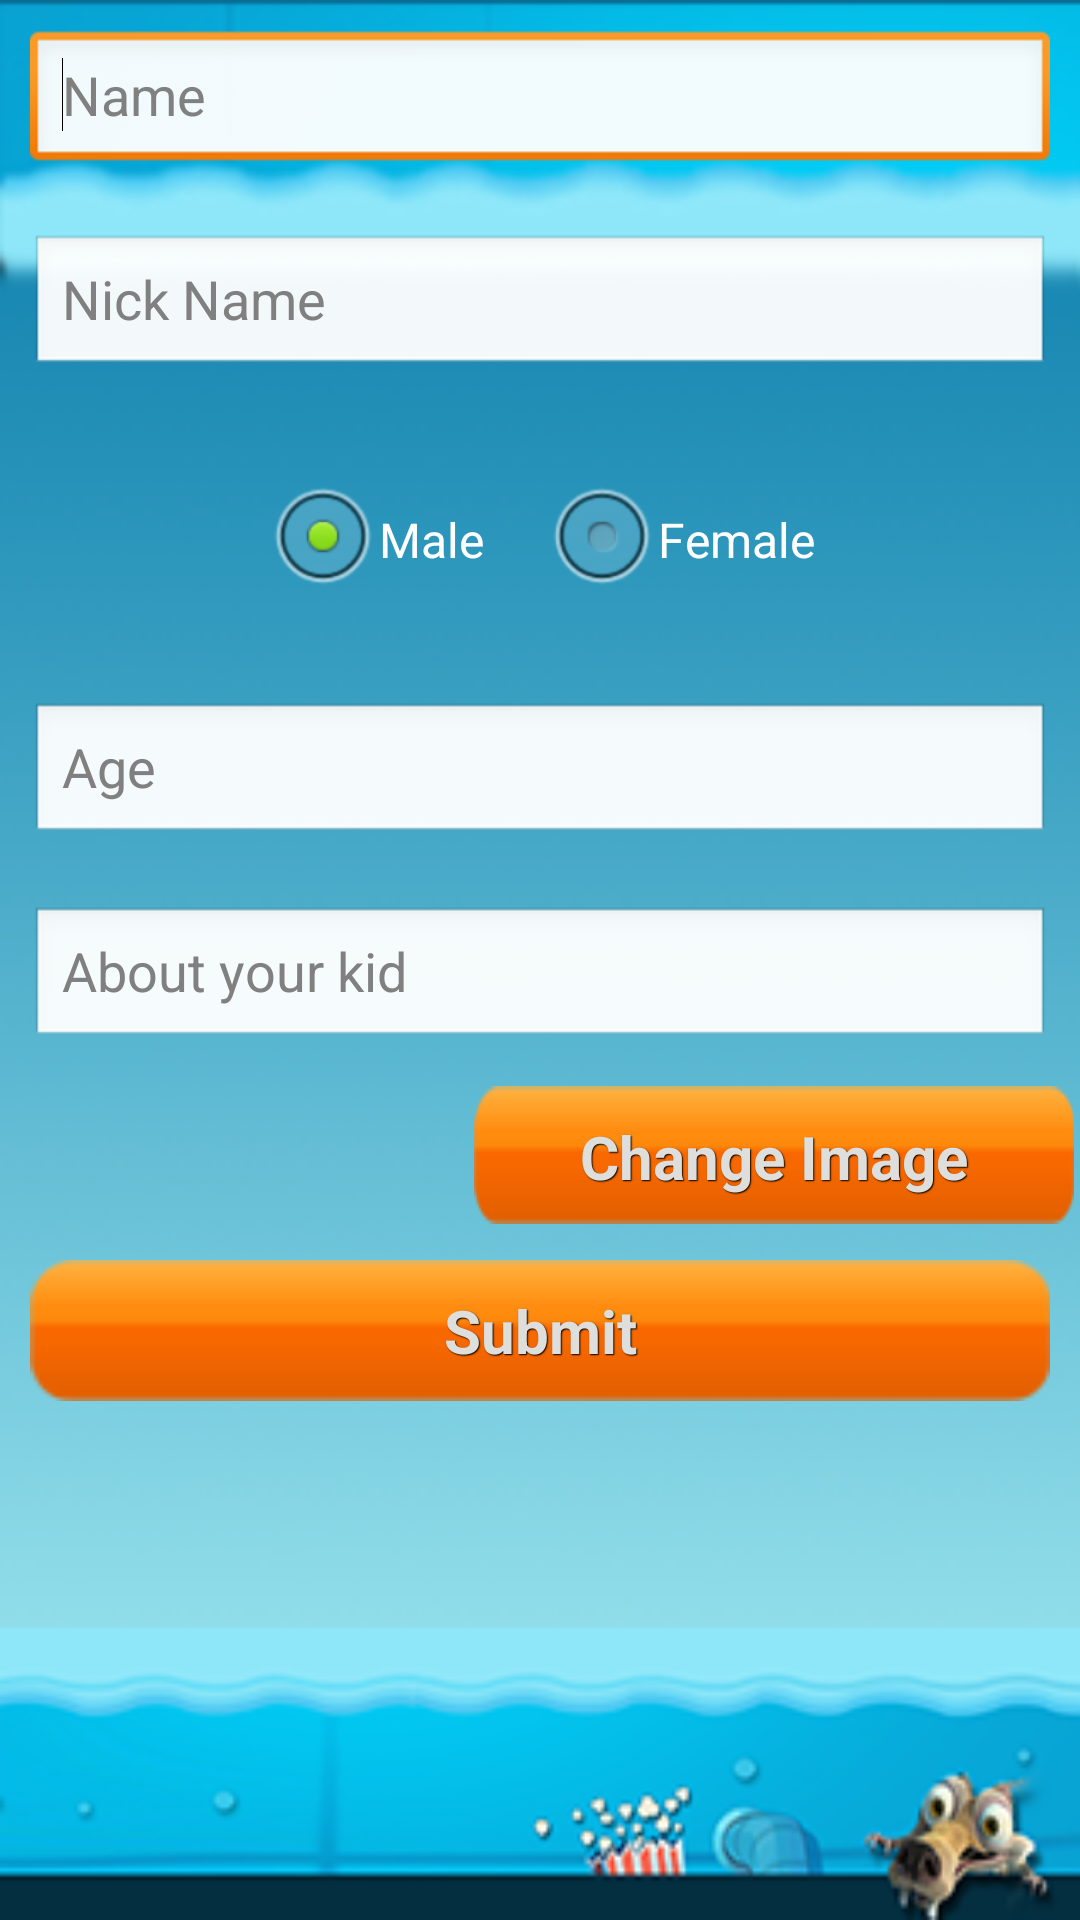

Layout XML and referenced resources for this Android screen:
<!-- AndroidManifest.xml: application theme android:Theme.Black.NoTitleBar.Fullscreen -->
<!-- res/layout/activity_kid_profile_edit.xml -->
<?xml version="1.0" encoding="utf-8"?>

<ScrollView xmlns:android="http://schemas.android.com/apk/res/android"
    android:layout_width="match_parent"
        android:layout_height="match_parent"
        android:background="@drawable/bgni" >

    <LinearLayout
        android:layout_width="match_parent"
        android:layout_height="match_parent"
        android:orientation="vertical" >

        <EditText
            android:id="@+id/editText1"
            android:layout_width="match_parent"
            android:layout_height="wrap_content"
            android:layout_margin="10dp"
            android:ems="10"
            android:inputType="textPersonName" 
            android:hint="Name">

            <requestFocus />
        </EditText>

        <EditText
            android:id="@+id/editText2"
            android:layout_width="match_parent"
            android:layout_height="wrap_content"
            android:layout_margin="10dp"
            android:hint="Nick Name"
            android:ems="10" />

        <RadioGroup
            android:id="@+id/radioGroup1"
            android:layout_width="wrap_content"
            android:layout_height="wrap_content"
            android:orientation="horizontal"
            android:layout_margin="10dp"
            android:layout_gravity="center_horizontal"
            >

            <RadioButton
                android:id="@+id/radio0"
                android:layout_width="wrap_content"
                android:layout_height="wrap_content"
                android:checked="true"
                android:layout_margin="10dp"
                android:onClick="onRadioButtonClicked"
                android:text="Male" />

            <RadioButton
                android:id="@+id/radio1"
                android:layout_width="wrap_content"
                android:layout_height="wrap_content"
                android:layout_margin="10dp"
                android:onClick="onRadioButtonClicked"
                android:text="Female" />

            
        </RadioGroup>

        <EditText
            android:id="@+id/editText3"
            android:layout_width="match_parent"
            android:layout_height="wrap_content"
            android:layout_margin="10dp"
            android:ems="10"
            android:inputType="number" 
            android:hint="Age"/>

        <EditText
            android:id="@+id/editText4"
            android:layout_width="match_parent"
            android:layout_height="wrap_content"
            android:layout_margin="10dp"
            android:ems="10"
            android:inputType="textMultiLine" 
            android:hint="About your kid"/>
		<LinearLayout 
		 android:layout_width="match_parent"
         android:layout_height="50dp"   
		 android:orientation="horizontal"   >
            <LinearLayout 
		 	 android:layout_width="match_parent"
        	 android:layout_height="50dp"  
        	 android:layout_weight="1" 
		 	 android:gravity="center"   >
		 	<ImageView 
		 	 android:layout_width="wrap_content"
         	 android:layout_height="wrap_content"     
		 	 android:id="@+id/iv_profile_pic"   />
		 	</LinearLayout>
		 	<LinearLayout 
		 	 android:layout_width="match_parent"
        	 android:layout_height="50dp"   
        	  android:layout_weight=".5" 
		 	 android:gravity="right"   >
		 	 <Button
            android:id="@+id/button1"
            android:layout_width="200dp"
            android:layout_margin="2dp"
            android:layout_height="wrap_content"
            android:text="Change Image" 
            style="@style/CustomStyleButton"/>
		 	</LinearLayout>
		     
		</LinearLayout>
        

        <Button
            android:id="@+id/button2"
            android:layout_width="match_parent"
            android:layout_margin="10dp"
            android:layout_height="wrap_content"
            android:text="Submit" 
            style="@style/CustomStyleButton"/>
        
    </LinearLayout>

</ScrollView>
<!-- resources referenced by this layout -->
<resources>
  <!-- drawable bgni: png bitmap (drawable, 64904 bytes) -->
  <style name="CustomStyleButton">
       <item name="android:textSize">20sp</item> 
          <item name="android:textStyle">bold</item>
          <item name="android:textColor">#dedfdc</item>
          <item name="android:gravity">center_horizontal</item>
          <item name="android:shadowColor">#000000</item>
          <item name="android:shadowDx">1</item>
          <item name="android:shadowDy">1</item>
          <item name="android:shadowRadius">0.6</item>
         <item name="android:background">@drawable/custom_button</item>
          <item name="android:padding">10dip</item>
      </style>
  <!-- drawable custom_button (drawable) -->
  <?xml version="1.0" encoding="utf-8"?>
  
  <selector xmlns:android="http://schemas.android.com/apk/res/android">
  
      <item android:state_pressed="true"><shape>
              <solid android:color="#ef4444" />
  
              <stroke android:width="1dp" android:color="#FFFFFF" />
  
              <corners android:radius="3dp" />
  
              <padding android:bottom="10dp" android:left="10dp" android:right="10dp" android:top="10dp" />
          </shape></item>
      <item><shape>
              <gradient android:angle="270" android:endColor="#EC5900" android:startColor="#ef4444" />
  
              <stroke android:width="1dp" android:color="#FFFFFF" />
  
              <corners android:radius="20dp" />
  
              <padding android:bottom="1dp" android:left="1dp" android:right="1dp" android:top="1dp" />
          </shape></item>
  
  </selector>
</resources>
